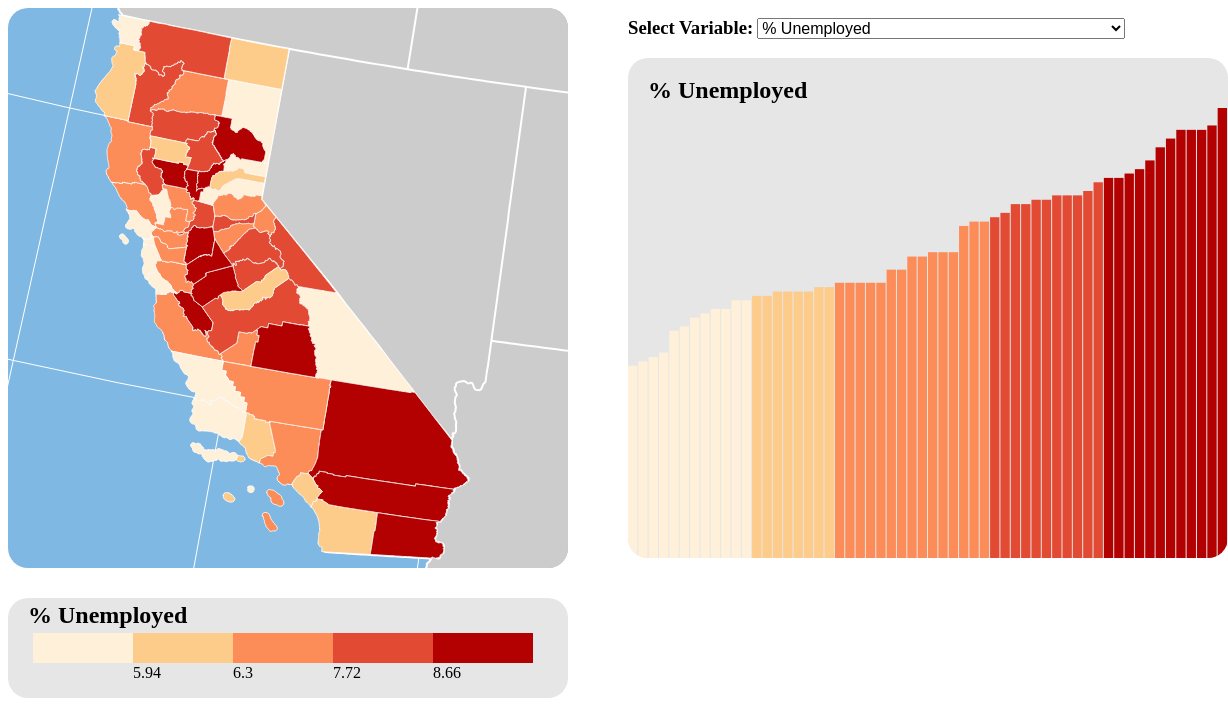
D3 v3 page, settled after 480 driven frames (8 s of simulated time); the page loaded 3 data file(s).


// ── js/main.js
//global variables
var keyArray = ["percent_unemployed", "percent_SNAP", "percent_poverty_level", "percent_lessthanhighschool_grad", "median_income_lessthanhighschool_grad"];
var expressed = keyArray[0]; 
var colorize;
var quantile;
var mapWidth = 560, mapHeight = 560;
var legendWidth = 560, legendHeight = 100;
var chartWidth = 600, chartHeight = 500;

//begin script when window loads
window.onload  = initialize();

//the first function called once the html is loaded
function initialize(){
    setMap();
}

//create choropleth map parameters
function setMap(){
    //create a new svg element with the above dimensions
    var map = d3.select("body")
        .append("svg")
        .attr("width", mapWidth)
        .attr("height", mapHeight)
        .attr("class", "map");
    
    //Create a Albers equal area conic projection, centered on California
    var projection = d3.geo.albers()
        .scale(3000)
        .parallels([34, 18])
        .center([-23, 37.4])
        .translate([mapWidth / 2, mapHeight / 2]);
    
    //create svg path generator using the projection
    var path = d3.geo.path()
        .projection(projection);
    
    //create a graticule generator
    var graticule = d3.geo.graticule()
        .step([5, 5]); //puts graticule lines every 10 degrees
    
    //creates graticule background
    var gratBackground = map.append("path")
        .datum(graticule.outline) //bind graticule background
        .attr("class", "gratBackground") //assign class for styling
        .attr("d", path); //project graticule
    
    //create graticule lines
    var gratLines = map.selectAll(".gratLines") //select graticule elements
        .data(graticule.lines) //bind graticule lines to each element
        .enter() //creates an element for each datum
        .append("path") //append each element to the svg as a path element
        .attr("class", "gratLines") //assign a class for styling
        .attr("d", path); //project graticule lines
    
    //uses queue.js to parallelize asynchronous data loading
    queue()
        .defer(d3.csv, "data/data.csv") //load attributes from csv
        .defer(d3.json, "data/output.json") //load geometry from topojson
        .defer(d3.json, "data/ca.json")
        .await(callback); //trigger callback function once data is loaded
    
    //retrieve and process json file and data
    function callback(error, csvData, output, ca){
        colorize = colorScale(csvData); //retrieve color scale generator
    
        //variables for csv to json data transfer
        var jsonCounty = ca.objects.counties.geometries;
        
        //loop through csv to assign each csv values to json county
        for (var i = 0; i < csvData.length; i++) {
            var csvCounty = csvData[i] //current county
            var csvGEOID = csvCounty.GEOID; //GEOID code
            
            //loop through json counties to find right county
            for (var j = 0; j < jsonCounty.length; j++) {
                //where GEOID codes match, attach csv to json object
                if (jsonCounty[j].properties.GEOID == csvGEOID) {
                    //assign all five key/value pairs
                    for (var key in keyArray){
                        var attr = keyArray[key];
                        var val = parseFloat(csvCounty[attr]);
                        jsonCounty[j].properties[attr] = val;
                    }; 
                    jsonCounty[j].properties.GEOID = csvCounty.GEOID; //set prop
                    break; 
                };
            };  
        };
 
        //add usa geometry
        var states = map.append("path") //create SVG path element
            .datum(topojson.feature(output, output.objects.usa))
            .attr("class", "states") //class name for styling
            .attr("d", path); //project data as geometry in svg
        
        //add counties to map as enumeration units colored by data
        var counties = map.selectAll(".counties")
            .data(topojson.feature(ca, ca.objects.counties).features)
            .enter() //create data
            .append("g") //give province its own g element
            .attr("class", "counties") //class name for styling
            .append("path") 
            .attr("class", function (d) { return "a"+d.properties.GEOID })
            .attr("d", path) //project data as geometry in svg
            .style("fill", function(d) {
                //color enumeration units
                return choropleth(d, colorize);
            })
            .on("mouseover", highlight)
            .on("mouseout", dehighlight)
            .on("mousemove", moveLabel)
            .append("desc")
                .text(function(d){
                    return choropleth(d, colorize);
                });

        createDropdown(csvData);
        setChart(csvData, colorize);
    }; //end callback()
};//end setMap()

function createDropdown(csvData){
    //add a select element for the dropdown menu
    var dropdown = d3.select("body")
        .append("div")
        .attr("class", "dropdown") //for positioning menu with css
        .html("<h3>Select Variable: </h3>  ")
        .append("select")
        .on("change", function(){ 
            changeAttribute(this.value, csvData)});
    
    //create each option element within the dropdown
    dropdown.selectAll("options")
        .data(keyArray)
        .enter()
        .append("option")
        .attr("value", function(d){ return d})
        .text(function(d){
            return label(d);
        });
}; //end createDropdown()

function setChart(csvData, colorize){
    //create a second svg element to hold the bar chart
    var chart = d3.select("body")
        .append("svg")
        .attr("width", chartWidth)
        .attr("height", chartHeight)
        .attr("class", "chart")
        .style("margin-left", "630px");;
    
    //create a text element for the chart title
    var subtitle = chart.append("text")
        .attr("x", 20)
        .attr("y", 40)
        .attr("class", "subtitle");
    
    //set bars for each county
    var bars = chart.selectAll(".bar")
        .data(csvData)
        .enter()
        .append("rect")
        .sort(function(a, b){ return a[expressed] - b[expressed]})
        .attr("class", function(d) {
            return "bar " + "a"+d.GEOID;
        })
        .attr("width", chartWidth / csvData.length - 1)
        .on("mouseover", highlight)
        .on("mouseout", dehighlight)
        .on("mousemove", moveLabel);
    
    //adjust bars according to current attribute
    updateChart(bars, csvData);
    createLegend(bars, csvData);
}; //end setChart()

function createLegend(bars, csvData){
    colorize = colorScale(csvData);
    var legendArray = [4, 6, 6.3, 7.8, 8.7];
    var coordinateArray = [25, 125, 225, 325, 425];
    var xArray = [125, 225, 325, 425];

    
    var legendBox = d3.select("body")
        .append("svg")
        .attr("width", legendWidth)
        .attr("height", legendHeight)
        .attr("class", "legendBox")
        .style("margin-top", 540);
    
    var legendTitle = legendBox.append("text")
        .attr("x", 20)
        .attr("y", 25)
        .attr("class","subtitle")
        .text(label(expressed));
    
    var legendItems = legendBox.selectAll(".items")
        .data(coordinateArray)
        .enter()
        .append("rect")
        .attr("class", "items")
        .attr("y", 35)
        .attr("width", 100)
        .attr("height", 30);
    
    legendItems.attr("x", function(d, i){
        return d;
    });
    
    legendItems.attr("fill", function(d, i){
        return colorize(legendArray[i]);
    })
    
    //do this
    var legendLabels = legendBox.selectAll(".legendLabels")
        .data(xArray)
        .enter()
        .append("text")
        .attr("class", "legendLabels")
        .attr("y", 80)
        .attr("x", function(d, i){
            for (var k = 0; k <= 4; k++){
                xCoords = coordinateArray[i+1];   
                return xCoords;
            }
        })
        .text(function(d, i){
            for (var j = 0; j <= 4; j++){
                legendNums = quantile[i];   
                return legendNums;
            }
        });
 
}; //end createLegend()

function colorScale(csvData){
    //create quantile classes with color scale
    var color = d3.scale.quantile() //designate generator
        .range([
            "#FEF0D9",
            "#FDCC8A",
            "#FC8D59",
            "#E34A33",
            "#B30000"    
        ]);

    //build array of all currently expressed values for input domain
    var domainArray = [];
    for (var i in csvData) {
        domainArray.push(Number(csvData[i][expressed]));
    };
    //pass array of expressed values as domain
    color.domain(domainArray);
    
   
    quantile = color.quantiles();
    //console.log(quantiles);
    return color;
}; //end colorScale()

function choropleth(d, colorize, error){
    //get data values
    var value = d.properties ? d.properties[expressed] : d[expressed];
    
    //if value exists, assign it a color, otherwise assign gray
    if (value){
        //Uncaught TypeError: undefined is not a function 
        return colorize(value);
    } else{
      return "#ccc";  
    };
}; //end choropleth()

function changeAttribute(attribute, csvData){
    //change the expressed attribute
    expressed = attribute;
    colorize = colorScale(csvData);
    
    //recolor the map
    d3.selectAll(".counties") //select every county
        .select("path")
        .style("fill", function(d){
            return choropleth(d, colorize);
        })
        .select("desc")
            .text(function(d) {
                return choropleth(d, colorScale(csvData));
            });
    
    //re-sort the bar chart
    var bars = d3.selectAll(".bar")
        .sort(function(a, b){
            return a[expressed] - b[expressed];
        })
        .transition() //add animation
        .delay(function(d, i){
            return i * 10
        });
    
    //update bars according to current attribute
    updateChart(bars, csvData);
}; //end changeAttribute()

function updateChart(bars, csvData){
    var numbars = csvData.length;
    var max = findMax();
    var titleY = (Number(d3.select(".subtitle").attr("y"))+10);

    //style bars according to currently expressed attribute
   bars.attr("height", function(d, i){
       return (((chartHeight-titleY)/max)*Number(d[expressed])); 
   })
   .attr("y", function(d, i){
       return chartHeight - (((chartHeight-titleY)/max)*Number(d[expressed]));
   })
   .attr("x", function(d, i){
       return i * (chartWidth / numbars);
   })
   .style("fill", function(d){
      return choropleth(d, colorize); 
   });

   //update chart title
   d3.selectAll(".subtitle")
    .text(label(expressed));
    
    //update legend labels
    d3.selectAll(".legendLabels")
     .text(function(d,i){
            return Math.round(quantile[i] * 100) / 100;
    });
        
    //find the maximum value for the expressed attribute
    function findMax() {
        var tempMax = -Infinity;
        var newNum;
        for (var i = 0; i < csvData.length; i++) {
            newNum = Number(csvData[i][expressed])
            if (newNum > tempMax) {
                tempMax = newNum;
            }
        };
        return tempMax;
    };//end findMax
}; //end updateCharts()

function highlight(data){
    var props = data.properties ? data.properties : data;
    d3.selectAll("."+"a"+props.GEOID)
        .style("fill", "#000");
    
    var labelAttribute = "<h1>"+props[expressed]+
        "</h1><br><b>"+label(expressed)+"</b>"; //label content
    var labelName = props.name ? props.name : props.NAME; //html string for name to go in child div

    //create info label div
    var infolabel = d3.select("body")
        .append("div") 
        .attr("class", "infolabel") //for styling the label
        .attr("id", "a"+props.GEOID+"label")//for label div
        .html(labelAttribute) //add text
        .append("div") //add child div for feature name
        .attr("class", "labelname") //for styling name
        .html(labelName); //add feature name to label
}; //end highlight()

function dehighlight(data){
    var props = data.properties ? data.properties : data;
    var county = d3.selectAll("."+"a"+props.GEOID); //select current county
    var fillcolor = county.select("desc").text(); //reads original color
    county.style("fill", fillcolor);
    
    d3.select("#"+"a"+props.GEOID+"label").remove(); //removes highlight
}; //end dehighlight()


function moveLabel(){
    //horizontal label coordinate based mouse position stored in d3.event
     var x = d3.event.clientX < window.innerWidth - 245 ? d3.event.clientX+10 : d3.event.clientX-210;
    var y = d3.event.clientY < window.innerHeight - 100 ? d3.event.clientY-75 : d3.event.clientY-175;
    
    d3.select(".infolabel")
        .style("margin-left", x+"px")
        .style("margin-top", y+"px");
}; //end moveLabel()

//this function makes the attribute names meaningful
function label(attribute_name) {
    var labelText;
    switch(attribute_name) {
        case "percent_unemployed":
            labelText = "% Unemployed";
            break;
        case "percent_SNAP":
            labelText = "% on SNAP benefits";
            break;
        case "percent_poverty_level":
            labelText = "% below poverty level";
            break;
        case "percent_lessthanhighschool_grad":
            labelText = "% with less than high school degree";
            break;
        case "median_income_lessthanhighschool_grad":
            labelText = "Less than high school degree median income ($)";
            break;
    };  
    return labelText;
}; //end label



### data: data/data.csv
id, name, GEOID, percent_unemployed, percent_SNAP, percent_poverty_level, percent_lessthanhighschool_grad, median_income_lessthanhighschool_grad
1, Alameda County, 06001, 6.6, 5.7, 11.4, 12.4, 21318
2, Alpine County, 06003, 6.3, 5.2, 8.1, 44.4, 8571
3, Amador County, 06005, 8.1, 7.6, 11.4, 24.1, 15599
4, Butte County, 06007, 8.1, 10.0, 18.4, 9.2, 19798
5, Calaveras County, 06009, 6.3, 5.8, 10.6, 18.1, 12368
6, Colusa County, 06011, 9.4, 7.4, 13.9, 32, 19906
7, Contra Costa County, 06013, 6.6, 4.7, 9.1, 15.2, 21501
8, Del Norte County, 06015, 5.6, 13.6, 20.6, 21.2, 13412
9, El Dorado County, 06017, 7, 4.2, 7.8, 12, 19997
10, Fresno County, 06019, 8.6, 16.5, 20.7, 21.6, 15623
11, Glenn County, 06021, 6.1, 11.7, 16.3, 24.9, 19850
12, Humboldt County, 06023, 6.2, 8.2, 18.6, 10.4, 19176
13, Imperial County, 06025, 9.9, 17.2, 23.5, 22.2, 15393
14, Inyo County, 06027, 4.6, 6.1, 10.3, 11.6, 20221
15, Kern County, 06029, 7.7, 13.5, 19.3, 24.2, 17002
16, Kings County, 06031, 7.7, 12.5, 17.3, 25.3, 19353
17, Lake County, 06033, 8.2, 11.3, 21.5, 28, 15039
18, Lassen County, 06035, 4.4, 10.0, 13, 33.3, 9629
19, Los Angeles County, 06037, 7, 7.0, 15.6, 18.4, 18511
20, Madera County, 06039, 6.1, 14.4, 17.1, 32.9, 18969
21, Marin County, 06041, 4.5, 2.9, 6.8, 16.2, 18334
22, Mariposa County, 06043, 8.3, 9.3, 12.5, 10.8, 24492
23, Mendocino County, 06045, 7, 9.8, 16.6, 23.4, 20190
24, Merced County, 06047, 9.8, 16.5, 21.3, 16.2, 17678
25, Modoc County, 06049, 6.1, 8.4, 16.2, 16.6, 9531
26, Mono County, 06051, 8.3, 3.8, 7.4, 15.8, 25162
27, Monterey County, 06053, 6.9, 6.5, 13.4, 26.8, 17158
28, Napa County, 06055, 5.9, 4.5, 8, 17.3, 25169
29, Nevada County, 06057, 6.1, 4.8, 10.9, 14.7, 17279
30, Orange County, 06059, 6, 4.4, 9.9, 14.3, 20014
31, Placer County, 06061, 5.9, 3.5, 8.3, 12.3, 21646
32, Plumas County, 06063, 9.6, 5.1, 13.9, 25, 13878
33, Riverside County, 06065, 8.7, 7.9, 13.2, 18.6, 20731
34, Sacramento County, 06067, 8.4, 9.9, 14.1, 16.7, 18563
35, San Benito County, 06069, 8.9, 8.2, 10.9, 18.3, 18087
36, San Bernardino County, 06071, 8.7, 11.4, 15.4, 19.8, 21442
37, San Diego County, 06073, 6, 4.7, 12.2, 11.9, 20171
38, San Francisco County, 06075, 5.5, 4.1, 12.9, 8.1, 19519
39, San Joaquin County, 06077, 9.8, 11.0, 15.2, 21.7, 18836
40, San Luis Obispo County, 06079, 5.2, 4.4, 12.5, 7.2, 19805
41, San Mateo County, 06081, 5.3, 2.2, 6.8, 14.6, 22044
42, Santa Barbara County, 06083, 5.7, 5.7, 12.4, 15.2, 18719
43, Santa Clara County, 06085, 6.3, 4.2, 8.7, 13.4, 21682
44, Santa Cruz County, 06087, 5.7, 6.1, 12.9, 10.1, 17390
45, Shasta County, 06089, 7.6, 8.7, 16.4, 13.1, 18093
46, Sierra County, 06091, 4.7, 4.3, 18.5, 29.6, 12153
47, Siskiyou County, 06093, 7.8, 10.7, 18.6, 17.5, 17874
48, Solano County, 06095, 6.9, 7.2, 10.9, 15.7, 21674
49, Sonoma County, 06097, 6.3, 5.1, 10, 15.5, 22059
50, Stanislaus County, 06099, 9.8, 12.4, 17, 16.8, 18605
51, Sutter County, 06101, 9.1, 10.5, 15.2, 19.7, 16977
52, Tehama County, 06103, 8.2, 12.1, 17.6, 17.4, 17236
53, Trinity County, 06105, 7.9, 7.1, 13.8, 5.8, 18594
54, Tulare County, 06107, 8.8, 19.2, 20.7, 24.9, 15634
55, Tuolumne County, 06109, 8.3, 8.8, 13.2, 16.5, 25339
56, Ventura County, 06111, 6.2, 5.7, 9, 17.6, 19259
57, Yolo County, 06113, 6.3, 7.2, 15.4, 7.1, 19871
58, Yuba County, 06115, 10.3, 16.7, 17.2, 17, 20481

### data: data/output.json
{
 "objects": {
  "ca": {
   "type": "GeometryCollection",
   "crs": {
    "type": "name",
    "properties": "{... 1 keys}"
   },
   "geometries": [
    "{... 2 keys}",
    "{... 2 keys}",
    "{... 2 keys}",
    "{... 2 keys}",
    "{... 2 keys}",
    "{... 2 keys}",
    "{... 2 keys}",
    "{... 2 keys}",
    "... 50 more items"
   ]
  },
  "usa": {
   "type": "GeometryCollection",
   "crs": {
    "type": "name",
    "properties": "{... 1 keys}"
   },
   "geometries": [
    "{... 2 keys}",
    "{... 2 keys}",
    "{... 2 keys}",
    "{... 2 keys}",
    "{... 2 keys}",
    "{... 2 keys}",
    "{... 2 keys}",
    "{... 2 keys}",
    "... 41 more items"
   ]
  }
 },
 "arcs": [
  [
   [
    793,
    6108
   ],
   [
    2,
    0
   ],
   [
    2,
    0
   ],
   [
    1,
    0
   ],
   [
    1,
    0
   ],
   [
    1,
    0
   ],
   [
    4,
    0
   ],
   [
    2,
    0
   ],
   "... 14 more items"
  ],
  [
   [
    818,
    6114
   ],
   [
    0,
    -4
   ],
   [
    0,
    -13
   ],
   [
    0,
    -1
   ],
   [
    0,
    -1
   ],
   [
    0,
    -1
   ],
   [
    0,
    -1
   ],
   [
    0,
    -1
   ],
   "... 52 more items"
  ],
  [
   [
    818,
    6002
   ],
   [
    -1,
    0
   ],
   [
    -2,
    0
   ],
   [
    -2,
    0
   ],
   [
    -1,
    0
   ],
   [
    -1,
    0
   ],
   [
    -1,
    0
   ],
   [
    -1,
    0
   ],
   "... 295 more items"
  ],
  [
   [
    642,
    5980
   ],
   [
    0,
    1
   ],
   [
    0,
    2
   ],
   [
    0,
    1
   ],
   [
    0,
    3
   ],
   [
    -1,
    1
   ],
   [
    0,
    2
   ],
   [
    0,
    4
   ],
   "... 72 more items"
  ],
  [
   [
    644,
    6080
   ],
   [
    1,
    0
   ],
   [
    1,
    0
   ],
   [
    0,
    1
   ],
   [
    1,
    0
   ],
   [
    0,
    1
   ],
   [
    1,
    0
   ],
   [
    0,
    1
   ],
   "... 241 more items"
  ],
  [
   [
    621,
    5707
   ],
   [
    0,
    -1
   ],
   [
    1,
    0
   ],
   [
    0,
    -1
   ],
   [
    0,
    -1
   ],
   [
    1,
    0
   ],
   [
    0,
    1
   ],
   [
    1,
    0
   ],
   "... 66 more items"
  ],
  [
   [
    641,
    5625
   ],
   [
    0,
    -2
   ],
   [
    0,
    -1
   ],
   [
    0,
    -1
   ],
   [
    0,
    -1
   ],
   [
    0,
    -2
   ],
   [
    0,
    -1
   ],
   [
    0,
    -1
   ],
   "... 53 more items"
  ],
  [
   [
    641,
    5541
   ],
   [
    0,
    -1
   ],
   [
    -1,
    0
   ],
   [
    -1,
    0
   ],
   [
    -1,
    0
   ],
   [
    0,
    -1
   ],
   [
    0,
    -1
   ],
   [
    0,
    -1
   ],
   "... 253 more items"
  ],
  "... 578 more items"
 ],
 "transform": {
  "scale": [
   0.005785,
   0.002483
  ],
  "translate": [
   -124.7,
   24.54
  ]
 }
}

### data: data/ca.json
{
 "type": "Topology",
 "objects": {
  "counties": {
   "type": "GeometryCollection",
   "crs": {
    "type": "name",
    "properties": "{... 1 keys}"
   },
   "geometries": [
    "{... 3 keys}",
    "{... 3 keys}",
    "{... 3 keys}",
    "{... 3 keys}",
    "{... 3 keys}",
    "{... 3 keys}",
    "{... 3 keys}",
    "{... 3 keys}",
    "... 50 more items"
   ]
  }
 },
 "arcs": [
  [
   [
    4188,
    7571
   ],
   [
    11,
    1
   ],
   [
    9,
    1
   ],
   [
    8,
    0
   ],
   [
    4,
    0
   ],
   [
    2,
    0
   ],
   [
    2,
    0
   ],
   [
    1,
    0
   ],
   "... 25 more items"
  ],
  [
   [
    4329,
    7587
   ],
   [
    0,
    -9
   ],
   [
    0,
    -35
   ],
   [
    0,
    -2
   ],
   [
    0,
    -4
   ],
   [
    0,
    -1
   ],
   [
    0,
    -1
   ],
   [
    0,
    -1
   ],
   "... 81 more items"
  ],
  [
   [
    4326,
    7294
   ],
   [
    -1,
    0
   ],
   [
    -3,
    0
   ],
   [
    -1,
    0
   ],
   [
    -1,
    0
   ],
   [
    -10,
    0
   ],
   [
    -12,
    0
   ],
   [
    -2,
    0
   ],
   "... 984 more items"
  ],
  [
   [
    3342,
    7238
   ],
   [
    0,
    1
   ],
   [
    0,
    5
   ],
   [
    0,
    4
   ],
   [
    -1,
    7
   ],
   [
    0,
    2
   ],
   [
    0,
    1
   ],
   [
    -1,
    4
   ],
   "... 154 more items"
  ],
  [
   [
    3355,
    7499
   ],
   [
    1,
    0
   ],
   [
    0,
    1
   ],
   [
    1,
    -1
   ],
   [
    1,
    0
   ],
   [
    1,
    0
   ],
   [
    0,
    -1
   ],
   [
    1,
    0
   ],
   "... 631 more items"
  ],
  [
   [
    3227,
    6521
   ],
   [
    1,
    0
   ],
   [
    1,
    -1
   ],
   [
    1,
    0
   ],
   [
    0,
    -1
   ],
   [
    0,
    -1
   ],
   [
    1,
    -1
   ],
   [
    1,
    0
   ],
   "... 117 more items"
  ],
  [
   [
    3337,
    6306
   ],
   [
    0,
    -3
   ],
   [
    0,
    -1
   ],
   [
    0,
    -1
   ],
   [
    0,
    -1
   ],
   [
    0,
    -2
   ],
   [
    0,
    -1
   ],
   [
    0,
    -2
   ],
   "... 99 more items"
  ],
  [
   [
    3338,
    6087
   ],
   [
    -1,
    0
   ],
   [
    -1,
    0
   ],
   [
    0,
    -1
   ],
   [
    -1,
    0
   ],
   [
    -1,
    0
   ],
   [
    -1,
    0
   ],
   [
    -1,
    0
   ],
   "... 807 more items"
  ],
  "... 172 more items"
 ],
 "transform": {
  "scale": [
   0.001035,
   0.0009482
  ],
  "translate": [
   -124.5,
   32.53
  ]
 }
}